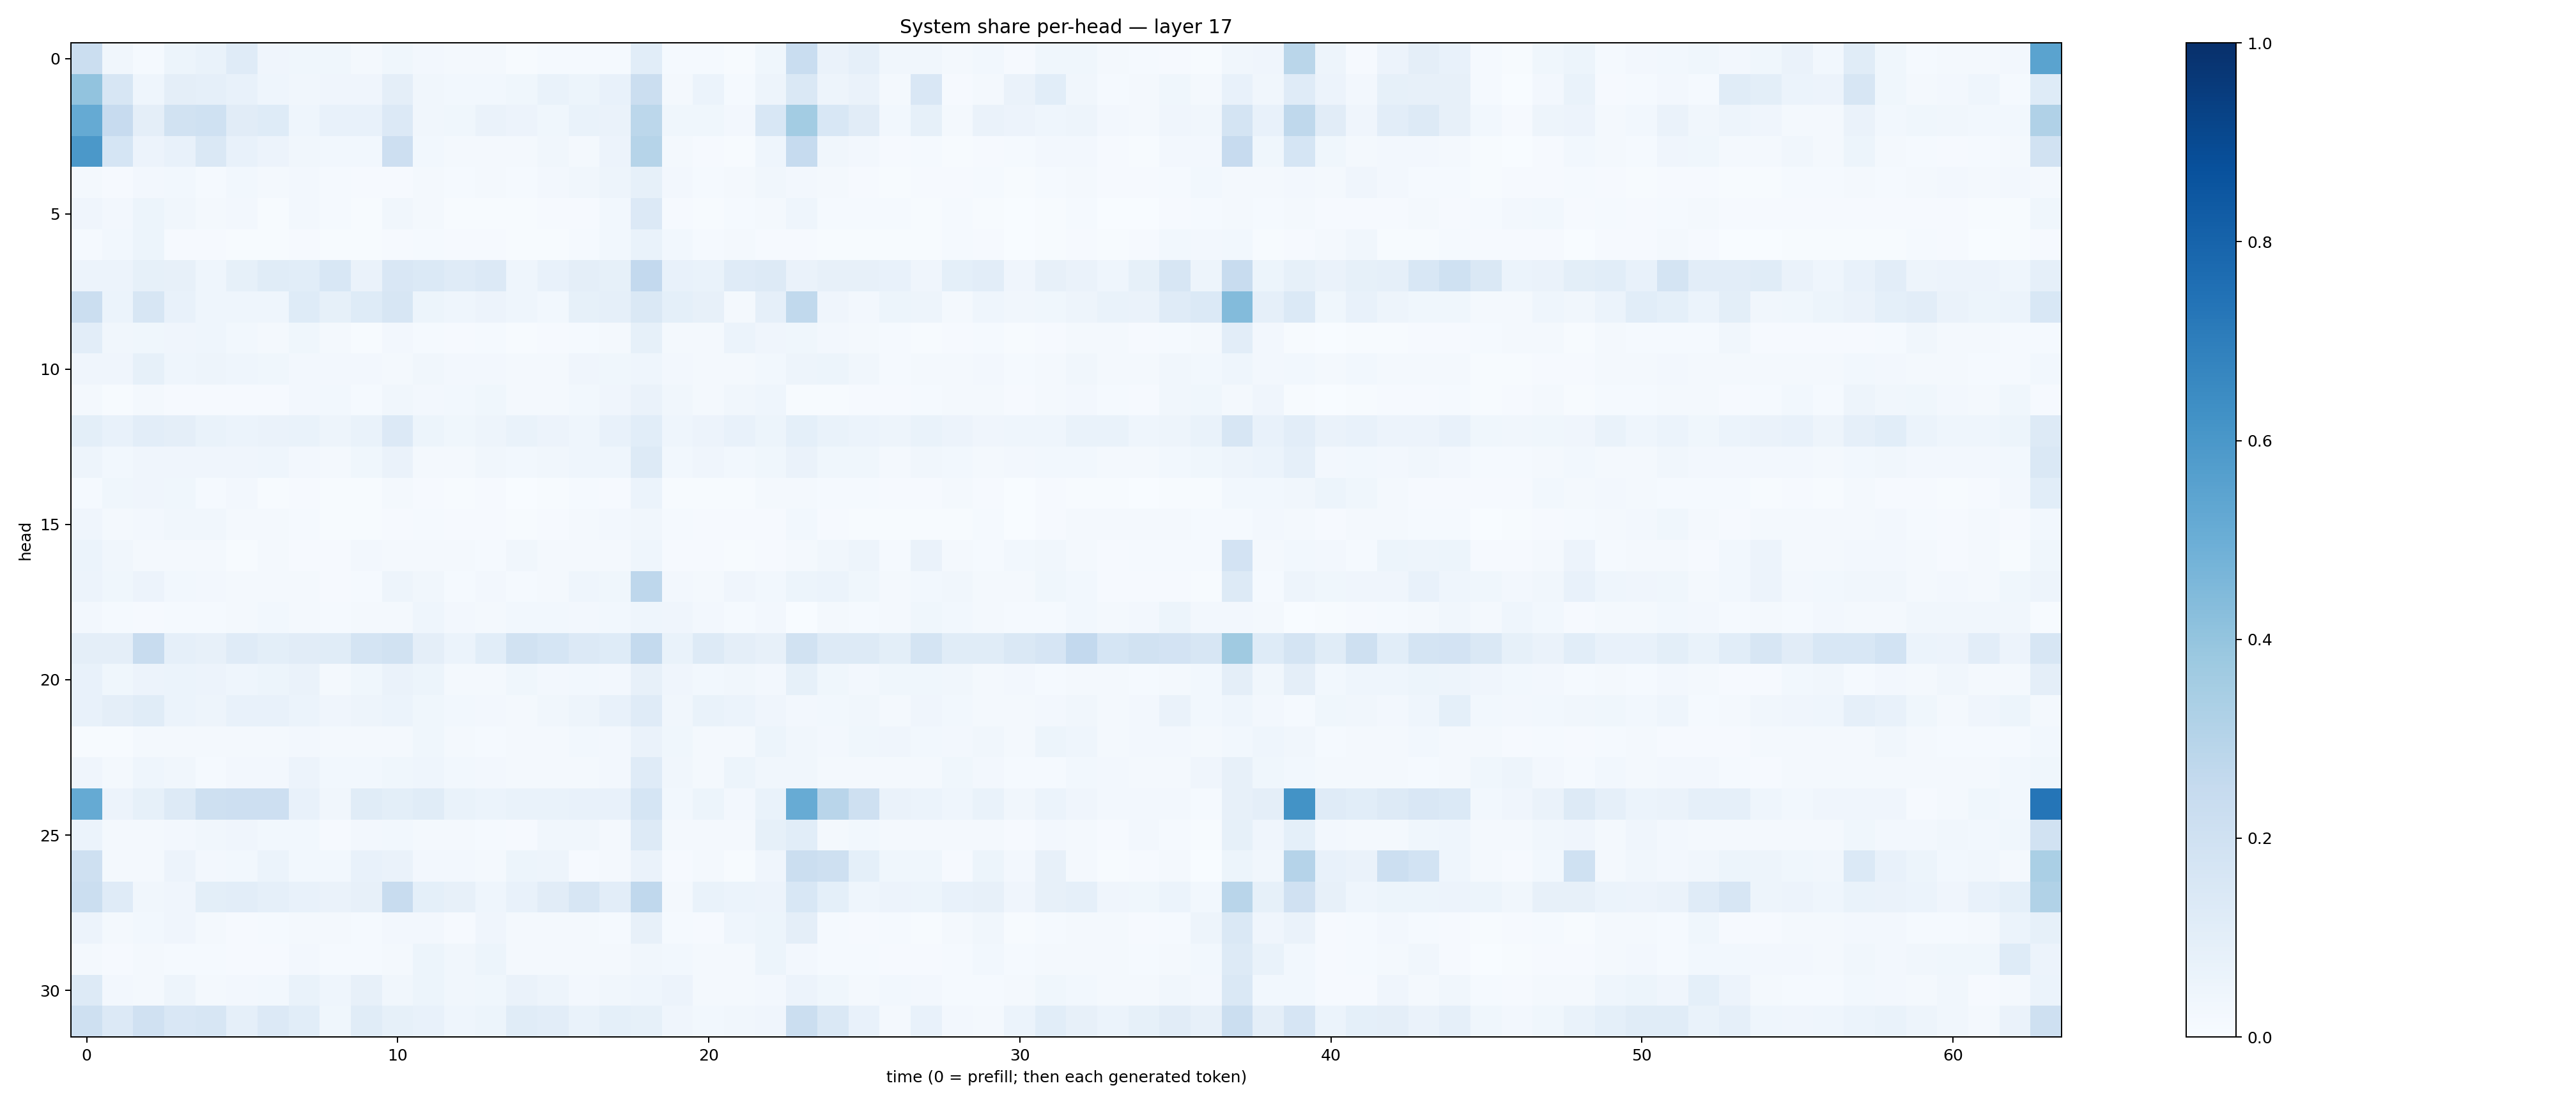

Data behind this chart, as committed beside it:
0.2228468, 0.03473671, 0.014655777, 0.051161435, 0.06818603, 0.11742686, 0.041715503, 0.03839685, 0.0374018, 0.02072676, 0.036674615, 0.027158352, 0.020687679, 0.02294602, 0.0075056213, 0.0122651765, 0.013865852, 0.011995875, 0.10580136, 0.013106278, 0.013750989, 0.007783029, 0.035679236, 0.23197657
0.4057, 0.1623, 0.04571, 0.09517, 0.08894, 0.07297, 0.04667, 0.03315, 0.04062, 0.04168, 0.09493, 0.03401, 0.02778, 0.03058, 0.03614, 0.06692, 0.05199, 0.07662, 0.2246, 0.02045, 0.0621, 0.01248, 0.0471, 0.1453
0.5192, 0.2446, 0.09448, 0.1939, 0.2019, 0.1107, 0.1227, 0.04436, 0.07362, 0.0768, 0.1349, 0.03251, 0.03541, 0.06251, 0.05523, 0.03626, 0.06677, 0.06537, 0.2783, 0.03702, 0.0376, 0.02697, 0.1528, 0.3572
0.5951, 0.1718, 0.05729, 0.0742, 0.1456, 0.07447, 0.05704, 0.03348, 0.02862, 0.02916, 0.2111, 0.03041, 0.02191, 0.02323, 0.01648, 0.03416, 0.02166, 0.05831, 0.3, 0.01699, 0.009288, 0.007097, 0.04406, 0.2482
0.01674, 0.01057, 0.02557, 0.02979, 0.01353, 0.02925, 0.0224, 0.02404, 0.01463, 0.01147, 0.009985, 0.02043, 0.01243, 0.02008, 0.01293, 0.02363, 0.0317, 0.04765, 0.08226, 0.02416, 0.01488, 0.02332, 0.03155, 0.02582
0.04102, 0.02412, 0.05082, 0.03199, 0.01833, 0.02625, 0.006082, 0.02367, 0.01492, 0.006055, 0.03192, 0.01916, 0.007485, 0.007673, 0.007198, 0.00952, 0.008336, 0.03069, 0.1339, 0.0113, 0.00649, 0.01304, 0.01928, 0.0431
0.01486, 0.03112, 0.05432, 0.009274, 0.008056, 0.007702, 0.005269, 0.01161, 0.00413, 0.004257, 0.01052, 0.01309, 0.01158, 0.008811, 0.004083, 0.004914, 0.01524, 0.0281, 0.06881, 0.02992, 0.01542, 0.0202, 0.008137, 0.009204
0.05837, 0.05841, 0.08456, 0.0791, 0.04417, 0.08573, 0.1158, 0.108, 0.1534, 0.06597, 0.1486, 0.1368, 0.1199, 0.1351, 0.04572, 0.07446, 0.09719, 0.08283, 0.2584, 0.07125, 0.07004, 0.1176, 0.1255, 0.06314
0.2217, 0.05981, 0.1598, 0.07362, 0.04589, 0.04547, 0.04597, 0.1216, 0.08514, 0.1236, 0.1605, 0.05249, 0.044, 0.05559, 0.04525, 0.02822, 0.08529, 0.08632, 0.1425, 0.09266, 0.0792, 0.02216, 0.08605, 0.2625
0.105, 0.03295, 0.03663, 0.04079, 0.04392, 0.03024, 0.01709, 0.0385, 0.02169, 0.007302, 0.02468, 0.01466, 0.01166, 0.01284, 0.003933, 0.01115, 0.01542, 0.01996, 0.08244, 0.02122, 0.02241, 0.06189, 0.04061, 0.0358
0.04014, 0.03942, 0.08293, 0.04403, 0.04773, 0.04464, 0.03559, 0.02554, 0.02612, 0.02409, 0.02242, 0.03277, 0.02642, 0.02404, 0.01955, 0.01894, 0.03915, 0.03884, 0.04471, 0.02724, 0.02033, 0.01572, 0.02965, 0.04836
0.01703, 0.006792, 0.01922, 0.009794, 0.009289, 0.00962, 0.009533, 0.02674, 0.02832, 0.01555, 0.03208, 0.02643, 0.03067, 0.03723, 0.02217, 0.02124, 0.02755, 0.04134, 0.06301, 0.03488, 0.02042, 0.03227, 0.04634, 0.005854
0.09775, 0.07767, 0.104, 0.09414, 0.07027, 0.06095, 0.06357, 0.06984, 0.04772, 0.06715, 0.1334, 0.05116, 0.03841, 0.04831, 0.06792, 0.05539, 0.04488, 0.07463, 0.1088, 0.04631, 0.058, 0.07087, 0.05362, 0.0904
0.04879, 0.02807, 0.04121, 0.04139, 0.04098, 0.04199, 0.04575, 0.02701, 0.02287, 0.03602, 0.0646, 0.01874, 0.01891, 0.03424, 0.03046, 0.03465, 0.04524, 0.04615, 0.1257, 0.03033, 0.0399, 0.03007, 0.03866, 0.06491
0.01341, 0.03833, 0.03965, 0.03662, 0.01481, 0.02357, 0.006349, 0.01119, 0.007647, 0.005082, 0.02182, 0.01169, 0.006111, 0.01037, 0.003906, 0.007037, 0.01357, 0.01011, 0.05877, 0.006772, 0.007326, 0.00656, 0.01975, 0.01727
0.04131, 0.01607, 0.02455, 0.03258, 0.03171, 0.02142, 0.01847, 0.0149, 0.007632, 0.007347, 0.0111, 0.01236, 0.01011, 0.008466, 0.003957, 0.009356, 0.01783, 0.02476, 0.03274, 0.0121, 0.01089, 0.01116, 0.01094, 0.02914
0.06162, 0.03506, 0.01666, 0.0171, 0.02056, 0.007648, 0.01828, 0.01038, 0.009112, 0.02656, 0.01928, 0.02064, 0.02266, 0.01509, 0.03358, 0.02157, 0.01691, 0.02244, 0.04592, 0.009099, 0.01059, 0.005057, 0.007865, 0.0182
0.0555, 0.03743, 0.05608, 0.02824, 0.0255, 0.02214, 0.01609, 0.02127, 0.01055, 0.01522, 0.04818, 0.03395, 0.01525, 0.0242, 0.01454, 0.02142, 0.04615, 0.03842, 0.2747, 0.0255, 0.0222, 0.04132, 0.03029, 0.05235
0.02442, 0.01298, 0.01038, 0.01298, 0.01528, 0.01761, 0.03068, 0.0219, 0.01182, 0.02039, 0.01692, 0.04327, 0.02616, 0.01626, 0.03027, 0.02844, 0.02485, 0.02736, 0.04642, 0.04017, 0.02588, 0.01517, 0.02728, 0.002884
0.09504, 0.09478, 0.2388, 0.08657, 0.07921, 0.1188, 0.0991, 0.112, 0.1138, 0.1797, 0.1941, 0.09599, 0.05937, 0.1074, 0.1932, 0.1685, 0.1363, 0.1217, 0.255, 0.06923, 0.1326, 0.09398, 0.07997, 0.1937
0.07406, 0.03577, 0.05491, 0.06037, 0.0551, 0.04449, 0.05205, 0.06402, 0.02107, 0.03538, 0.06352, 0.05161, 0.02287, 0.01768, 0.03686, 0.02418, 0.03096, 0.02604, 0.0806, 0.03972, 0.02919, 0.03149, 0.02507, 0.08403
0.07519, 0.09478, 0.1156, 0.0621, 0.04858, 0.07775, 0.07363, 0.06189, 0.04027, 0.04862, 0.06074, 0.03777, 0.03004, 0.0242, 0.01764, 0.03232, 0.04885, 0.07601, 0.1189, 0.03169, 0.06677, 0.05875, 0.03922, 0.02518
0.006287, 0.004748, 0.01807, 0.0203, 0.01598, 0.01921, 0.02041, 0.02673, 0.02065, 0.01908, 0.02331, 0.03894, 0.02064, 0.01451, 0.02079, 0.0201, 0.0293, 0.0266, 0.06419, 0.03704, 0.01879, 0.01848, 0.05244, 0.033
0.03995, 0.02173, 0.04298, 0.03379, 0.01454, 0.02382, 0.02648, 0.05763, 0.03114, 0.02786, 0.03714, 0.04385, 0.02844, 0.02723, 0.01864, 0.01893, 0.02211, 0.02687, 0.118, 0.03495, 0.01838, 0.05421, 0.03507, 0.03464
0.5188, 0.05564, 0.08219, 0.1263, 0.2078, 0.2126, 0.214, 0.07412, 0.03136, 0.1141, 0.0978, 0.1152, 0.06922, 0.06226, 0.06905, 0.06976, 0.07513, 0.07153, 0.1693, 0.02785, 0.05257, 0.02482, 0.06956, 0.5083
0.06045, 0.01918, 0.01971, 0.0265, 0.03478, 0.0411, 0.02765, 0.0287, 0.01072, 0.02552, 0.02913, 0.01665, 0.01807, 0.01403, 0.01171, 0.03439, 0.03427, 0.01964, 0.1308, 0.01636, 0.018, 0.02285, 0.08562, 0.1078
0.2052, 0.01734, 0.01609, 0.05615, 0.02527, 0.02982, 0.05916, 0.02927, 0.03049, 0.07639, 0.06568, 0.02579, 0.02536, 0.02118, 0.05458, 0.04978, 0.00999, 0.01683, 0.06453, 0.008098, 0.01692, 0.00555, 0.0424, 0.2244
0.2253, 0.118, 0.03303, 0.0392, 0.09826, 0.1033, 0.08709, 0.07311, 0.0631, 0.07817, 0.236, 0.09252, 0.08091, 0.04498, 0.07152, 0.1099, 0.1566, 0.1037, 0.2679, 0.01854, 0.06794, 0.06195, 0.05842, 0.1539
0.05655, 0.02028, 0.02919, 0.04111, 0.01847, 0.01085, 0.01384, 0.01976, 0.01579, 0.01197, 0.02613, 0.02437, 0.01008, 0.04021, 0.01757, 0.01592, 0.0211, 0.014, 0.08129, 0.01544, 0.00874, 0.04392, 0.05312, 0.09477
0.02288, 0.009162, 0.02337, 0.01254, 0.01222, 0.008969, 0.01018, 0.0238, 0.01463, 0.01218, 0.01591, 0.05105, 0.03263, 0.05117, 0.02135, 0.02246, 0.01731, 0.01728, 0.03364, 0.02908, 0.01854, 0.02124, 0.05109, 0.02353
0.1271, 0.02632, 0.02207, 0.04799, 0.02223, 0.02392, 0.02857, 0.06975, 0.04391, 0.07888, 0.03253, 0.05162, 0.03158, 0.03585, 0.0641, 0.04846, 0.02594, 0.03328, 0.04615, 0.05831, 0.01721, 0.02264, 0.02692, 0.05556
0.2056, 0.1344, 0.1959, 0.1486, 0.1588, 0.0862, 0.134, 0.1075, 0.03667, 0.114, 0.08542, 0.07143, 0.04515, 0.05102, 0.1135, 0.1019, 0.07018, 0.09016, 0.08484, 0.0424, 0.02796, 0.0314, 0.04115, 0.226
